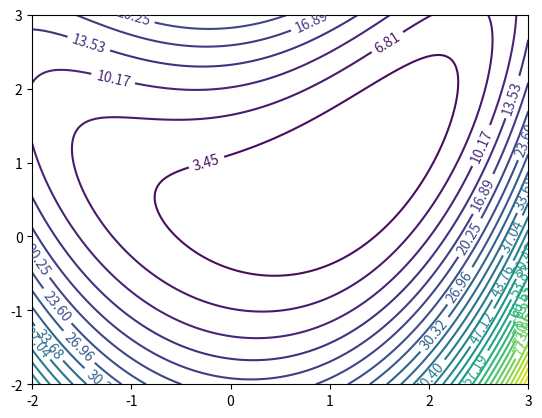
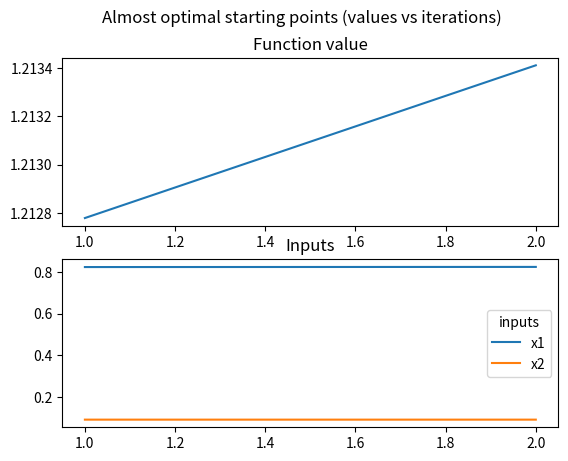
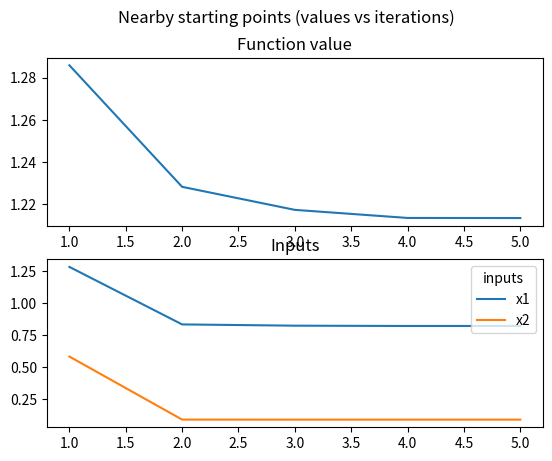
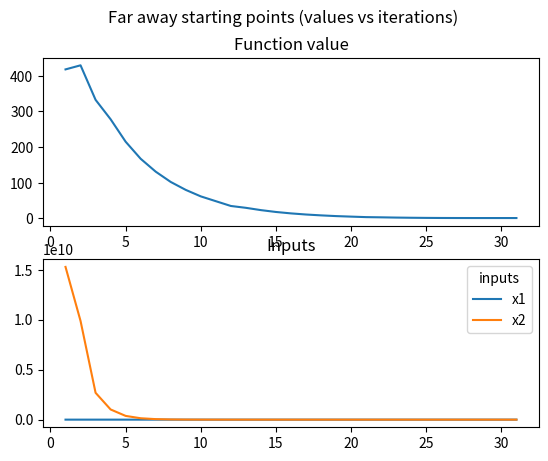

The matplotlib source for these figures, in order:
#!/usr/bin/env python
# coding: utf-8

# ### 1.3

# In[363]:


# import required modules

from typing import Callable

import matplotlib.pyplot as plt
import numpy as np
import numpy.typing as npt
import scipy.optimize as opt


# In[364]:


# define ranges (min, max, steps)
# RANGE_X1 = (0, 4, 100)
# RANGE_X2 = (-2, 2, 100)
RANGE_X1 = (-2, 3, 1000)
RANGE_X2 = (-2, 3, 1000)

# global variables to hold intermediate values
intermediate_fx = []
intermediate_x1 = []
intermediate_x2 = []


# In[365]:


# function from the problem
def function2(x: npt.ArrayLike) -> float:
    return pow((1 - x[0]), 2) + pow((1 - x[1]), 2) + \
        (1 / 2) * pow(2 * x[1] - pow(x[0], 2), 2)


# In[366]:


# function to prepare the data that is going to be plotted
def prep_data(function: Callable[[float,
                                  float],
                                 float],
              range_x1: tuple[float,
                              float,
                              float],
              range_x2: tuple[float,
                              float,
                              float]) -> tuple[npt.ArrayLike,
                                               npt.ArrayLike,
                                               npt.ArrayLike]:
    x1 = np.linspace(range_x1[0], range_x1[1], range_x1[2])
    x2 = np.linspace(range_x2[0], range_x2[1], range_x2[2])
    x1, x2 = np.meshgrid(x1, x2)
    fx = function([x1, x2])
    return x1, x2, fx


# In[367]:


# function to plot data
def plot_data(x1: npt.ArrayLike, x2: npt.ArrayLike, fx: npt.ArrayLike) -> None:
    _, ax = plt.subplots()
    levels = np.linspace(np.min(fx), np.max(fx), 30)
    CS = ax.contour(x1, x2, fx, levels=levels)
    ax.clabel(CS, inline=True, fontsize=10)
    plt.show()


# In[368]:


# function for plotting intermediates from optimization
def plot_intermediates(
        fx: list[float],
        x1: list[float],
        x2: list[float],
        title: str):
    fig, axs = plt.subplots(2)
    fig.suptitle(title)

    axs[0].set_title("Function value")
    axs[0].plot(range(1, len(fx) + 1), fx)

    axs[1].set_title("Inputs")
    axs[1].plot(range(1, len(x1) + 1), x1, label="x1")
    axs[1].plot(range(1, len(x2) + 1), x2, label="x2")
    axs[1].legend(loc='best', title='inputs')


# In[369]:


# callback to be called after each iteration to see the progress of the
# optimizer
def intermediate_callback(intermediate_result: opt.OptimizeResult):
    intermediate_fx.append(intermediate_result.fun)
    intermediate_x1.append(intermediate_result.x[0])
    intermediate_x2.append(intermediate_result.x[1])


# In[370]:


# plot the function contour
x1, x2, fx = prep_data(function2, RANGE_X1, RANGE_X2)
plot_data(x1, x2, fx)


# Graphically:
# global minimum = 0
# at x1 = 1 and x2 = 0.5
#

# In[371]:


# optimize with almost optimal starting points
guess_fx = np.min(fx)
guess_x1 = x1[np.where(fx == np.min(fx))][0]
guess_x2 = x2[np.where(fx == np.min(fx))][0]

optimal = opt.minimize(function2, np.array(
    [guess_x1, guess_x2]), callback=intermediate_callback)
plot_intermediates(
    intermediate_x1,
    intermediate_x2,
    intermediate_fx,
    'Almost optimal starting points (values vs iterations)')
print(f"Min from sampling:")
print(f"fx: {guess_fx}")
print(f"x1: {guess_x1}")
print(f"x2: {guess_x2}")
print(f"\nMin from optimization:")
print(f"fx: {optimal.fun}")
print(f"x1: {optimal.x[0]}")
print(f"x2: {optimal.x[1]}")


# The optimizer converges to the same minimum as the graph and sampling

# In[372]:


# optimize with nearby starting points
intermediate_x1 = []
intermediate_x2 = []
intermediate_fx = []
guess_x1 = 2
guess_x2 = 2
optimal = opt.minimize(function2, np.array(
    [guess_x1, guess_x2]), callback=intermediate_callback)
plot_intermediates(
    intermediate_x1,
    intermediate_x2,
    intermediate_fx,
    'Nearby starting points (values vs iterations)')

print(f"\nMin from optimization:")
print(f"fx: {optimal.fun}")
print(f"x1: {optimal.x[0]}")
print(f"x2: {optimal.x[1]}")


# The optimizer converges to the same minimum as the graph and sampling

# In[373]:


# optimize with far away starting points
intermediate_x1 = []
intermediate_x2 = []
intermediate_fx = []
guess_x1 = 439
guess_x2 = -126
optimal = opt.minimize(function2, np.array(
    [guess_x1, guess_x2]), callback=intermediate_callback)
plot_intermediates(
    intermediate_x1,
    intermediate_x2,
    intermediate_fx,
    'Far away starting points (values vs iterations)')

print(f"\nMin from optimization:")
print(f"fx: {optimal.fun}")
print(f"x1: {optimal.x[0]}")
print(f"x2: {optimal.x[1]}")


# The optimizer converges to the same minimum as the graph and sampling
